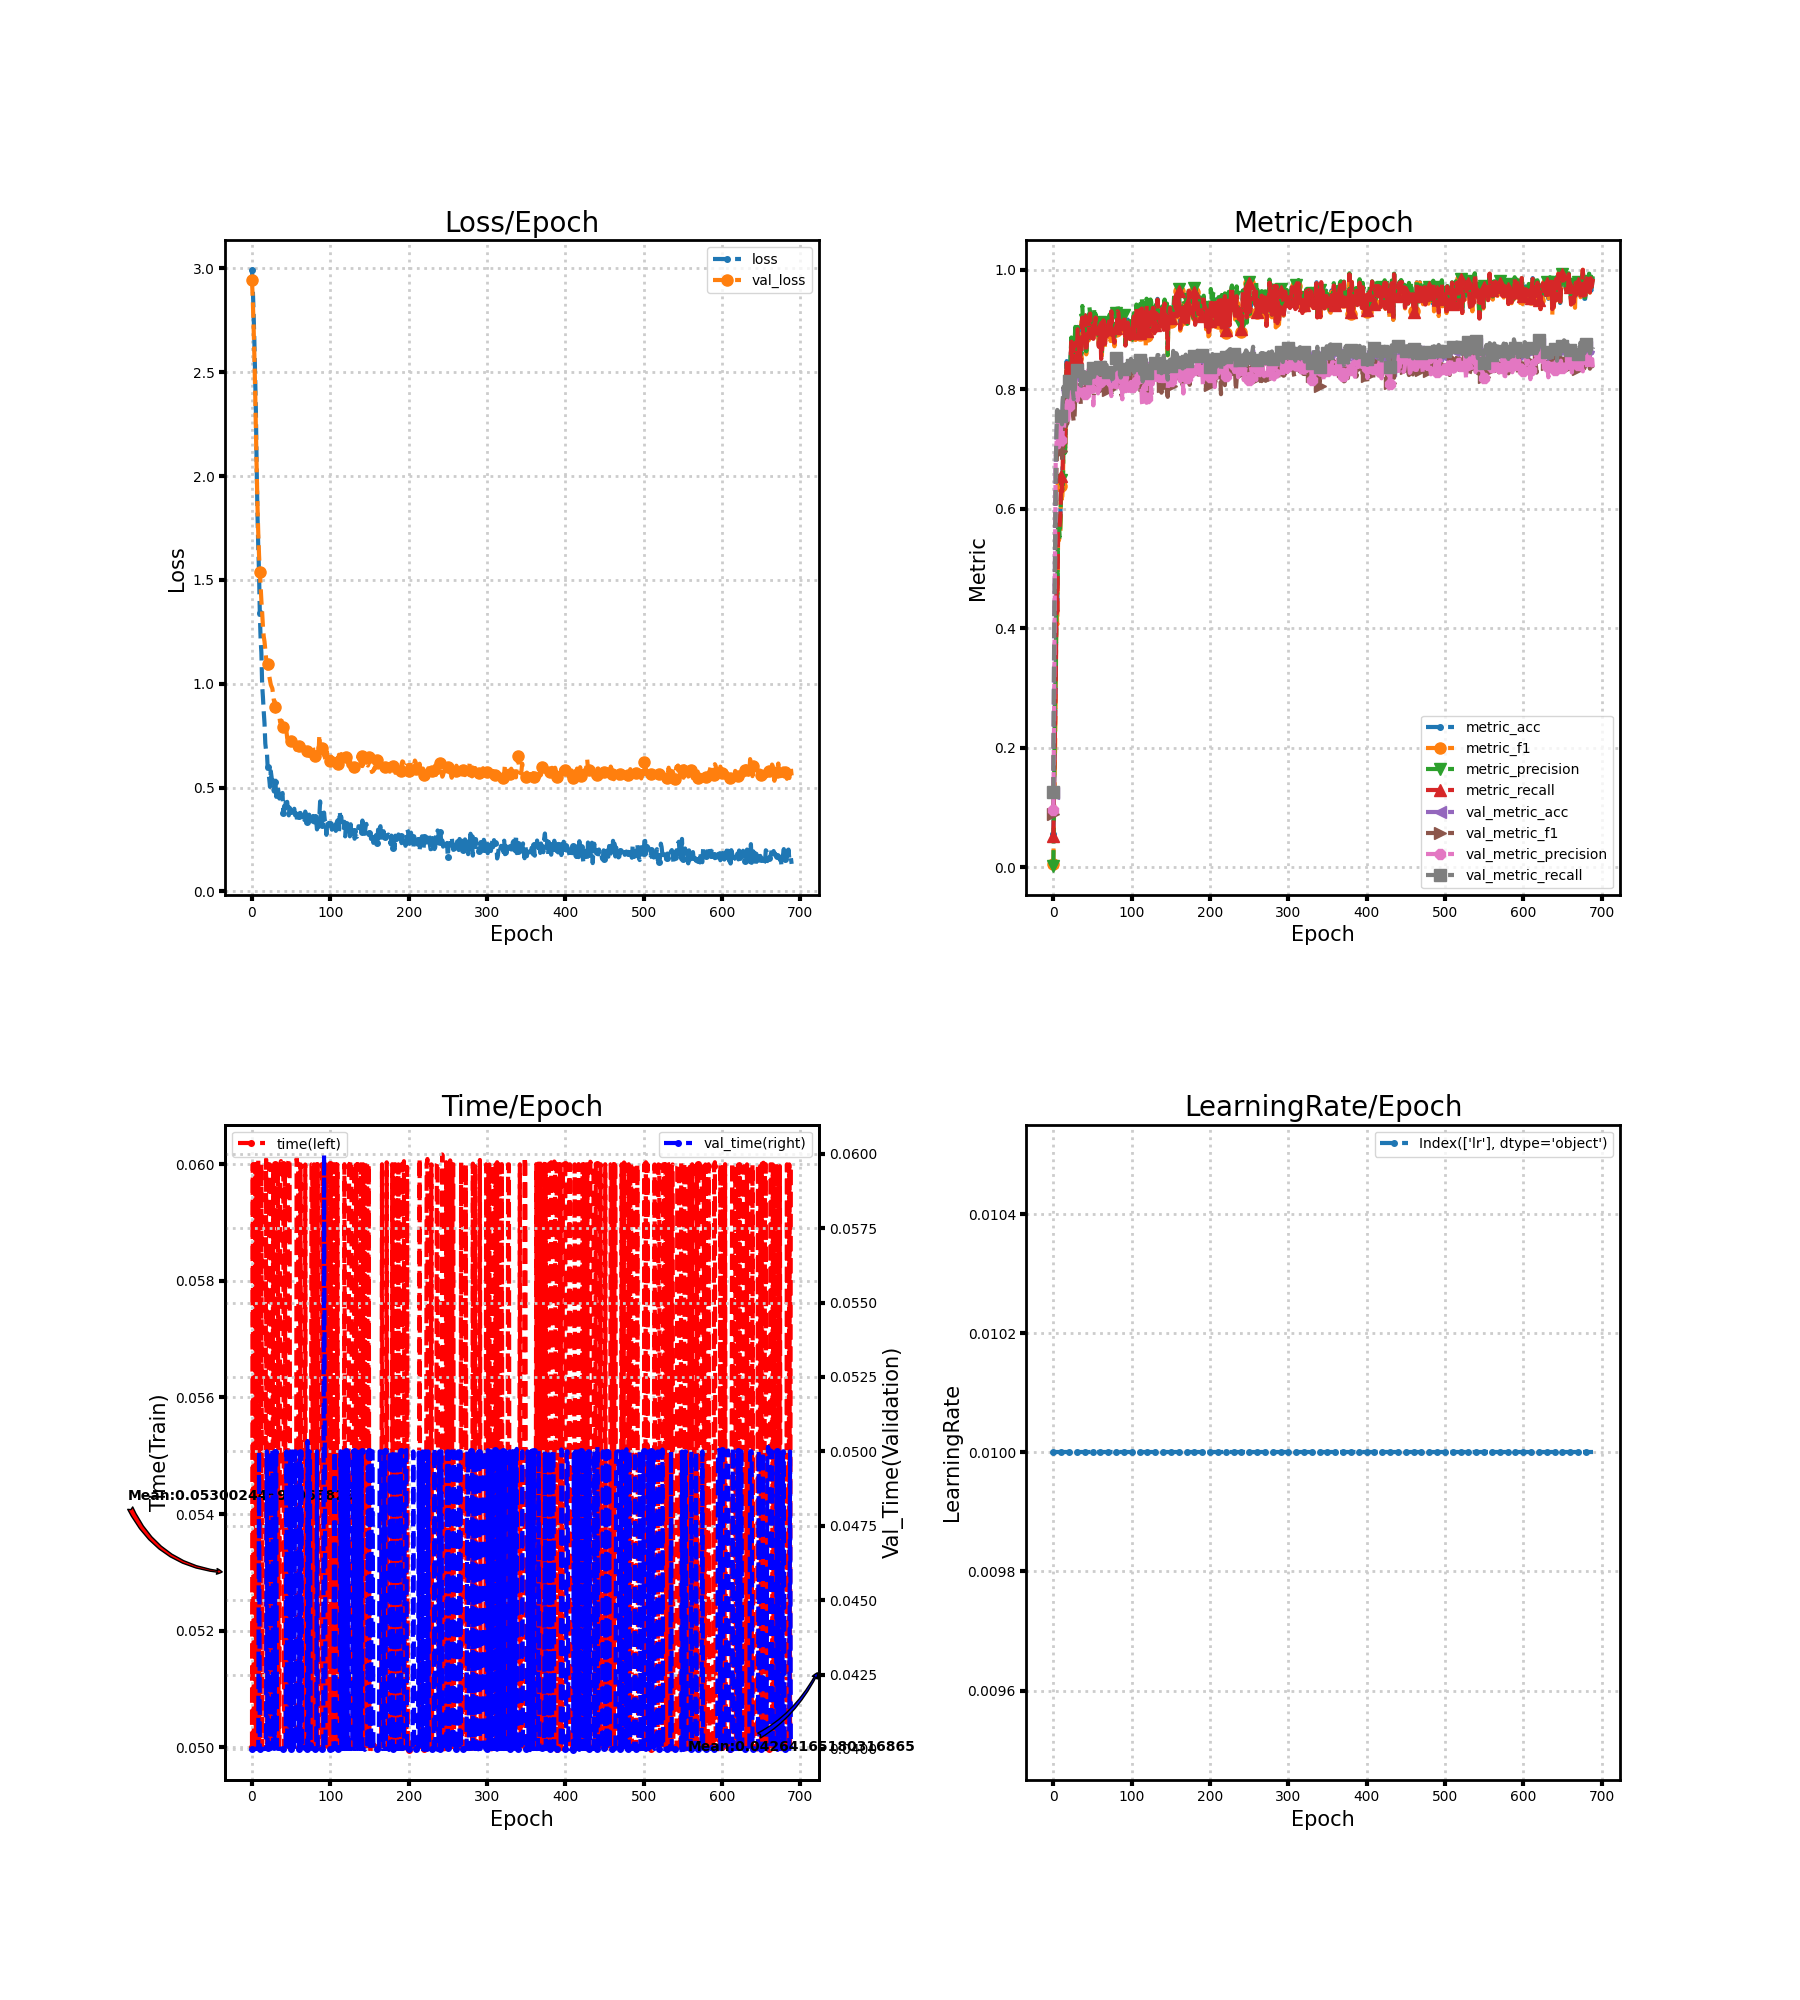

Data behind this chart, as committed beside it:
loss, metric_acc, metric_f1, metric_precision, metric_recall, time, lr, val_loss, val_metric_acc, val_metric_f1, val_metric_precision, val_metric_recall, val_time
2.993, 0.05556, 0.005577, 0.002944, 0.05263, 0.05, 0.01, 2.943, 0.1242, 0.08838, 0.09654, 0.1252, 0.04
2.908, 0.1389, 0.1042, 0.1382, 0.1353, 0.06, 0.01, 2.851, 0.3819, 0.2939, 0.2659, 0.3844, 0.04
2.793, 0.2153, 0.1791, 0.2916, 0.2124, 0.04999, 0.01, 2.73, 0.4977, 0.4539, 0.4966, 0.5007, 0.04
2.657, 0.3125, 0.2894, 0.3202, 0.312, 0.05, 0.01, 2.587, 0.6698, 0.6178, 0.6874, 0.6738, 0.04
2.474, 0.4583, 0.4393, 0.4615, 0.4633, 0.06, 0.01, 2.42, 0.723, 0.6682, 0.7083, 0.7274, 0.04
2.312, 0.4236, 0.4061, 0.4558, 0.4276, 0.05, 0.01, 2.219, 0.7608, 0.7141, 0.7295, 0.7655, 0.04001
2.039, 0.5625, 0.5489, 0.5719, 0.5648, 0.06, 0.01, 2.032, 0.7577, 0.7247, 0.751, 0.7626, 0.04
1.821, 0.5625, 0.547, 0.5797, 0.5639, 0.05, 0.01, 1.86, 0.7508, 0.6978, 0.7031, 0.7555, 0.04
1.66, 0.5694, 0.5523, 0.5529, 0.5724, 0.06007, 0.01, 1.727, 0.7539, 0.7091, 0.7315, 0.7586, 0.04
1.535, 0.5903, 0.5629, 0.5776, 0.5874, 0.05, 0.01, 1.62, 0.7585, 0.7254, 0.7588, 0.7632, 0.05
1.34, 0.6528, 0.6385, 0.6479, 0.6551, 0.05, 0.01, 1.536, 0.7492, 0.6967, 0.7148, 0.7546, 0.04
1.217, 0.6319, 0.6112, 0.6367, 0.6288, 0.05004, 0.01, 1.473, 0.7361, 0.6797, 0.7042, 0.7414, 0.03997
1.149, 0.6806, 0.6349, 0.629, 0.6767, 0.06, 0.01, 1.399, 0.7778, 0.7375, 0.7316, 0.783, 0.04
0.9927, 0.7292, 0.7088, 0.7071, 0.7256, 0.05, 0.01, 1.342, 0.7994, 0.755, 0.7291, 0.8042, 0.04
0.9343, 0.7361, 0.7294, 0.7517, 0.7387, 0.04997, 0.01, 1.274, 0.7832, 0.7496, 0.7426, 0.7881, 0.04
0.8658, 0.7014, 0.6937, 0.6939, 0.7049, 0.05, 0.01, 1.227, 0.7886, 0.7641, 0.7572, 0.7935, 0.04
0.8095, 0.7569, 0.7555, 0.7602, 0.7585, 0.05, 0.01, 1.203, 0.7878, 0.7381, 0.7635, 0.7928, 0.04
0.7126, 0.8472, 0.8363, 0.842, 0.844, 0.05, 0.01, 1.166, 0.7793, 0.7426, 0.7593, 0.7844, 0.04
0.6767, 0.7847, 0.7637, 0.7781, 0.781, 0.06009, 0.01, 1.124, 0.7809, 0.7433, 0.7809, 0.7862, 0.04
0.6759, 0.8194, 0.8124, 0.8406, 0.8158, 0.05, 0.01, 1.099, 0.8017, 0.7693, 0.7488, 0.807, 0.05
0.5991, 0.8194, 0.8085, 0.8133, 0.8167, 0.05, 0.01, 1.096, 0.8086, 0.7772, 0.7725, 0.8141, 0.04003
0.5699, 0.7917, 0.7806, 0.7815, 0.7885, 0.05, 0.01, 1.065, 0.7963, 0.7703, 0.7814, 0.8015, 0.05
0.5433, 0.8542, 0.8468, 0.858, 0.8506, 0.06, 0.01, 1.038, 0.8063, 0.7739, 0.8011, 0.8115, 0.04
0.5031, 0.8819, 0.88, 0.8867, 0.8797, 0.06, 0.01, 1.017, 0.8148, 0.7805, 0.7892, 0.8198, 0.04
0.5792, 0.8264, 0.8158, 0.8094, 0.8261, 0.05997, 0.01, 0.9953, 0.8125, 0.78, 0.7643, 0.8174, 0.04
0.5513, 0.8403, 0.837, 0.8528, 0.8383, 0.05, 0.01, 0.9862, 0.7901, 0.757, 0.7888, 0.795, 0.05
0.5185, 0.875, 0.8607, 0.881, 0.8731, 0.05, 0.01, 0.977, 0.7785, 0.7456, 0.7897, 0.7835, 0.05003
0.497, 0.875, 0.8666, 0.8749, 0.8731, 0.05997, 0.01, 0.9458, 0.7832, 0.7529, 0.7971, 0.7882, 0.04006
0.481, 0.8819, 0.8694, 0.9044, 0.8778, 0.05, 0.01, 0.9183, 0.8125, 0.7868, 0.8164, 0.8179, 0.04
0.5438, 0.8542, 0.8442, 0.8586, 0.8487, 0.05, 0.01, 0.9156, 0.8218, 0.8054, 0.7986, 0.827, 0.04
0.5253, 0.8542, 0.8516, 0.8531, 0.8524, 0.06001, 0.01, 0.8867, 0.8264, 0.8051, 0.797, 0.8315, 0.04999
0.4554, 0.9028, 0.899, 0.9044, 0.9004, 0.04999, 0.01, 0.8867, 0.821, 0.7959, 0.7809, 0.826, 0.04999
0.4923, 0.8889, 0.8856, 0.8906, 0.8882, 0.06, 0.01, 0.8617, 0.8225, 0.8023, 0.7941, 0.8277, 0.04002
0.5004, 0.8403, 0.8345, 0.8418, 0.8393, 0.05998, 0.01, 0.8552, 0.8164, 0.799, 0.7972, 0.8217, 0.04
0.4771, 0.875, 0.8728, 0.8832, 0.8712, 0.05, 0.01, 0.8502, 0.8225, 0.8011, 0.8005, 0.8279, 0.04
0.447, 0.8403, 0.8305, 0.8383, 0.8346, 0.05, 0.01, 0.8391, 0.8009, 0.7746, 0.8071, 0.8061, 0.04
0.4643, 0.875, 0.8662, 0.8892, 0.8703, 0.06, 0.01, 0.8138, 0.8264, 0.8033, 0.8212, 0.8316, 0.04
0.4343, 0.9236, 0.9158, 0.9395, 0.9201, 0.06006, 0.01, 0.8151, 0.8171, 0.7932, 0.8002, 0.8223, 0.04001
0.4653, 0.8958, 0.8916, 0.9051, 0.8938, 0.06, 0.01, 0.8213, 0.8102, 0.7872, 0.7927, 0.8151, 0.04
0.4741, 0.8889, 0.8841, 0.8977, 0.8853, 0.06001, 0.01, 0.7897, 0.8287, 0.8067, 0.8009, 0.8338, 0.04
0.3768, 0.9167, 0.9131, 0.9167, 0.9173, 0.06, 0.01, 0.7917, 0.8133, 0.7977, 0.7913, 0.8184, 0.04
0.4106, 0.8889, 0.8818, 0.8877, 0.8853, 0.05, 0.01, 0.7663, 0.821, 0.8016, 0.8004, 0.8263, 0.04003
0.377, 0.8681, 0.8585, 0.8636, 0.8628, 0.06, 0.01, 0.7738, 0.8179, 0.7941, 0.7932, 0.823, 0.03997
0.4278, 0.8889, 0.8814, 0.8893, 0.8835, 0.05, 0.01, 0.7693, 0.8187, 0.7881, 0.7889, 0.8237, 0.04
0.4292, 0.9028, 0.9022, 0.9185, 0.9013, 0.05, 0.01, 0.771, 0.8225, 0.7979, 0.8073, 0.8277, 0.05
0.4312, 0.8889, 0.8816, 0.8851, 0.8872, 0.05, 0.01, 0.7366, 0.8279, 0.7991, 0.8333, 0.833, 0.04
0.3857, 0.9236, 0.9148, 0.9382, 0.922, 0.06, 0.01, 0.7339, 0.8264, 0.7954, 0.8233, 0.8315, 0.04
0.366, 0.9306, 0.9232, 0.9247, 0.9267, 0.0601, 0.01, 0.7214, 0.8248, 0.7984, 0.8048, 0.83, 0.04
0.4036, 0.8889, 0.8869, 0.8961, 0.8863, 0.06, 0.01, 0.7373, 0.8133, 0.7909, 0.795, 0.8185, 0.04
0.3947, 0.9028, 0.8911, 0.9006, 0.8966, 0.05, 0.01, 0.7433, 0.8194, 0.7982, 0.8026, 0.8247, 0.05
0.3889, 0.9028, 0.8992, 0.9075, 0.9023, 0.04999, 0.01, 0.7235, 0.8302, 0.8058, 0.8191, 0.8356, 0.04
0.3838, 0.8889, 0.8835, 0.8945, 0.8844, 0.05, 0.01, 0.7287, 0.8233, 0.7936, 0.7731, 0.8285, 0.04
0.386, 0.9097, 0.8992, 0.936, 0.9051, 0.05, 0.01, 0.7195, 0.8156, 0.7925, 0.8024, 0.8208, 0.05
0.3737, 0.9028, 0.8999, 0.9032, 0.9004, 0.05, 0.01, 0.7274, 0.8225, 0.8079, 0.8015, 0.8278, 0.04
0.3979, 0.9236, 0.9205, 0.9258, 0.9201, 0.05, 0.01, 0.7031, 0.8218, 0.8056, 0.8001, 0.827, 0.04
0.3668, 0.8958, 0.8951, 0.9004, 0.8947, 0.05, 0.01, 0.6886, 0.8233, 0.8034, 0.8016, 0.8287, 0.05
0.3774, 0.8958, 0.8909, 0.9049, 0.8929, 0.05, 0.01, 0.6822, 0.8256, 0.8016, 0.7963, 0.831, 0.05
0.3612, 0.9028, 0.8978, 0.9045, 0.8994, 0.0601, 0.01, 0.6856, 0.8225, 0.7972, 0.7931, 0.8278, 0.04
0.3311, 0.875, 0.8693, 0.8797, 0.8712, 0.06, 0.01, 0.686, 0.8225, 0.7966, 0.7988, 0.8279, 0.04
0.3652, 0.8889, 0.878, 0.8789, 0.8844, 0.06, 0.01, 0.6995, 0.8194, 0.797, 0.8001, 0.8248, 0.04
... 630 more rows
